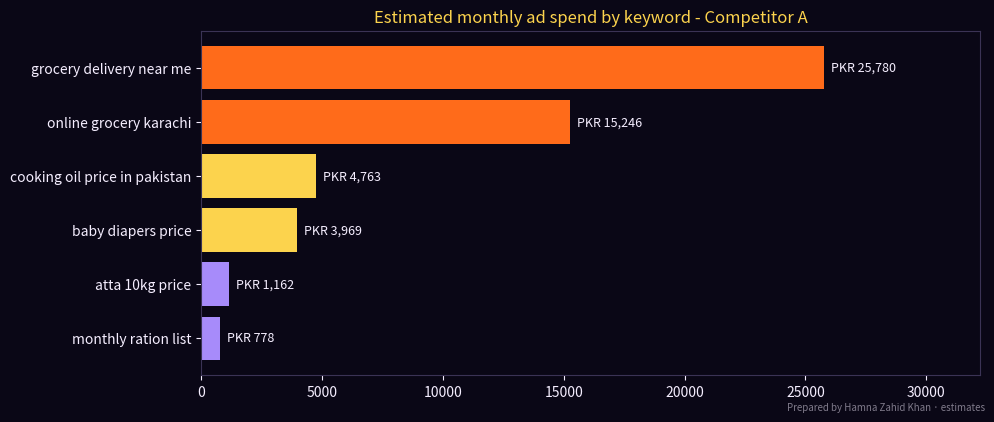

Source code (Python):
# Estimate a competitor's monthly Google Ads clicks and spend, the way SpyFu-style tools do.
# Prepared by Hamna Zahid Khan, Junior Lecturer. Estimates only - tools model these from samples.
import matplotlib
matplotlib.use("Agg")
import matplotlib.pyplot as plt

BG, FIRE, GOLD, VIOLET, TEXT = "#0A0716", "#FF6B1A", "#FCD34D", "#A78BFA", "#F5EEFF"
AD_CTR = {1: 0.07, 2: 0.035, 3: 0.02, 4: 0.012}   # illustrative CTR by ad position
SHARE_SHOWN = 0.6                                 # share of searches where the ad actually appeared

# keyword: (monthly searches, observed ad position, average CPC in PKR)
seen_ads = {
    "grocery delivery near me": (9900, 1, 62),
    "online grocery karachi": (6600, 1, 55),
    "cooking oil price in pakistan": (8100, 2, 28),
    "baby diapers price": (5400, 2, 35),
    "monthly ration list": (3600, 3, 18),
    "atta 10kg price": (4400, 3, 22),
}

rows = []
for kw, (vol, pos, cpc) in seen_ads.items():
    clicks = vol * SHARE_SHOWN * AD_CTR[pos]
    rows.append((kw, vol, pos, cpc, clicks, clicks * cpc))
rows.sort(key=lambda r: -r[5])

print(f"{'Keyword':<32}{'Vol':>7}{'Pos':>4}{'CPC':>5}{'Clicks':>8}{'Spend PKR':>11}")
for kw, vol, pos, cpc, clk, spend in rows:
    print(f"{kw:<32}{vol:>7,}{pos:>4}{cpc:>5}{clk:>8.0f}{spend:>11,.0f}")
tc, ts = sum(r[4] for r in rows), sum(r[5] for r in rows)
print(f"{'TOTAL':<32}{'':>16}{tc:>8.0f}{ts:>11,.0f}")
print(f"\nEstimated competitor budget: about PKR {ts:,.0f}/month, PKR {ts/30:,.0f}/day")
print(f"Top 2 keywords take {sum(r[5] for r in rows[:2]) / ts:.0%} of the estimated spend")

fig, ax = plt.subplots(figsize=(10, 4.2), facecolor=BG)
ax.set_facecolor(BG); ax.tick_params(colors=TEXT)
for s in ax.spines.values(): s.set_color("#3b3355")
names = [r[0] for r in rows][::-1]
ax.barh(names, [r[5] for r in rows][::-1], color=[FIRE, FIRE, GOLD, GOLD, VIOLET, VIOLET][::-1])
for i, v in enumerate([r[5] for r in rows][::-1]):
    ax.text(v + 300, i, f"PKR {v:,.0f}", va="center", color=TEXT, fontsize=9)
ax.set_xlim(0, max(r[5] for r in rows) * 1.25)
ax.set_title("Estimated monthly ad spend by keyword - Competitor A", color=GOLD)
fig.text(0.99, 0.01, "Prepared by Hamna Zahid Khan · estimates", color=TEXT, alpha=0.5, ha="right", fontsize=7)
plt.tight_layout(); plt.savefig("session-05_competitor_spend.png", dpi=110, facecolor=BG)
print("Saved session-05_competitor_spend.png")
